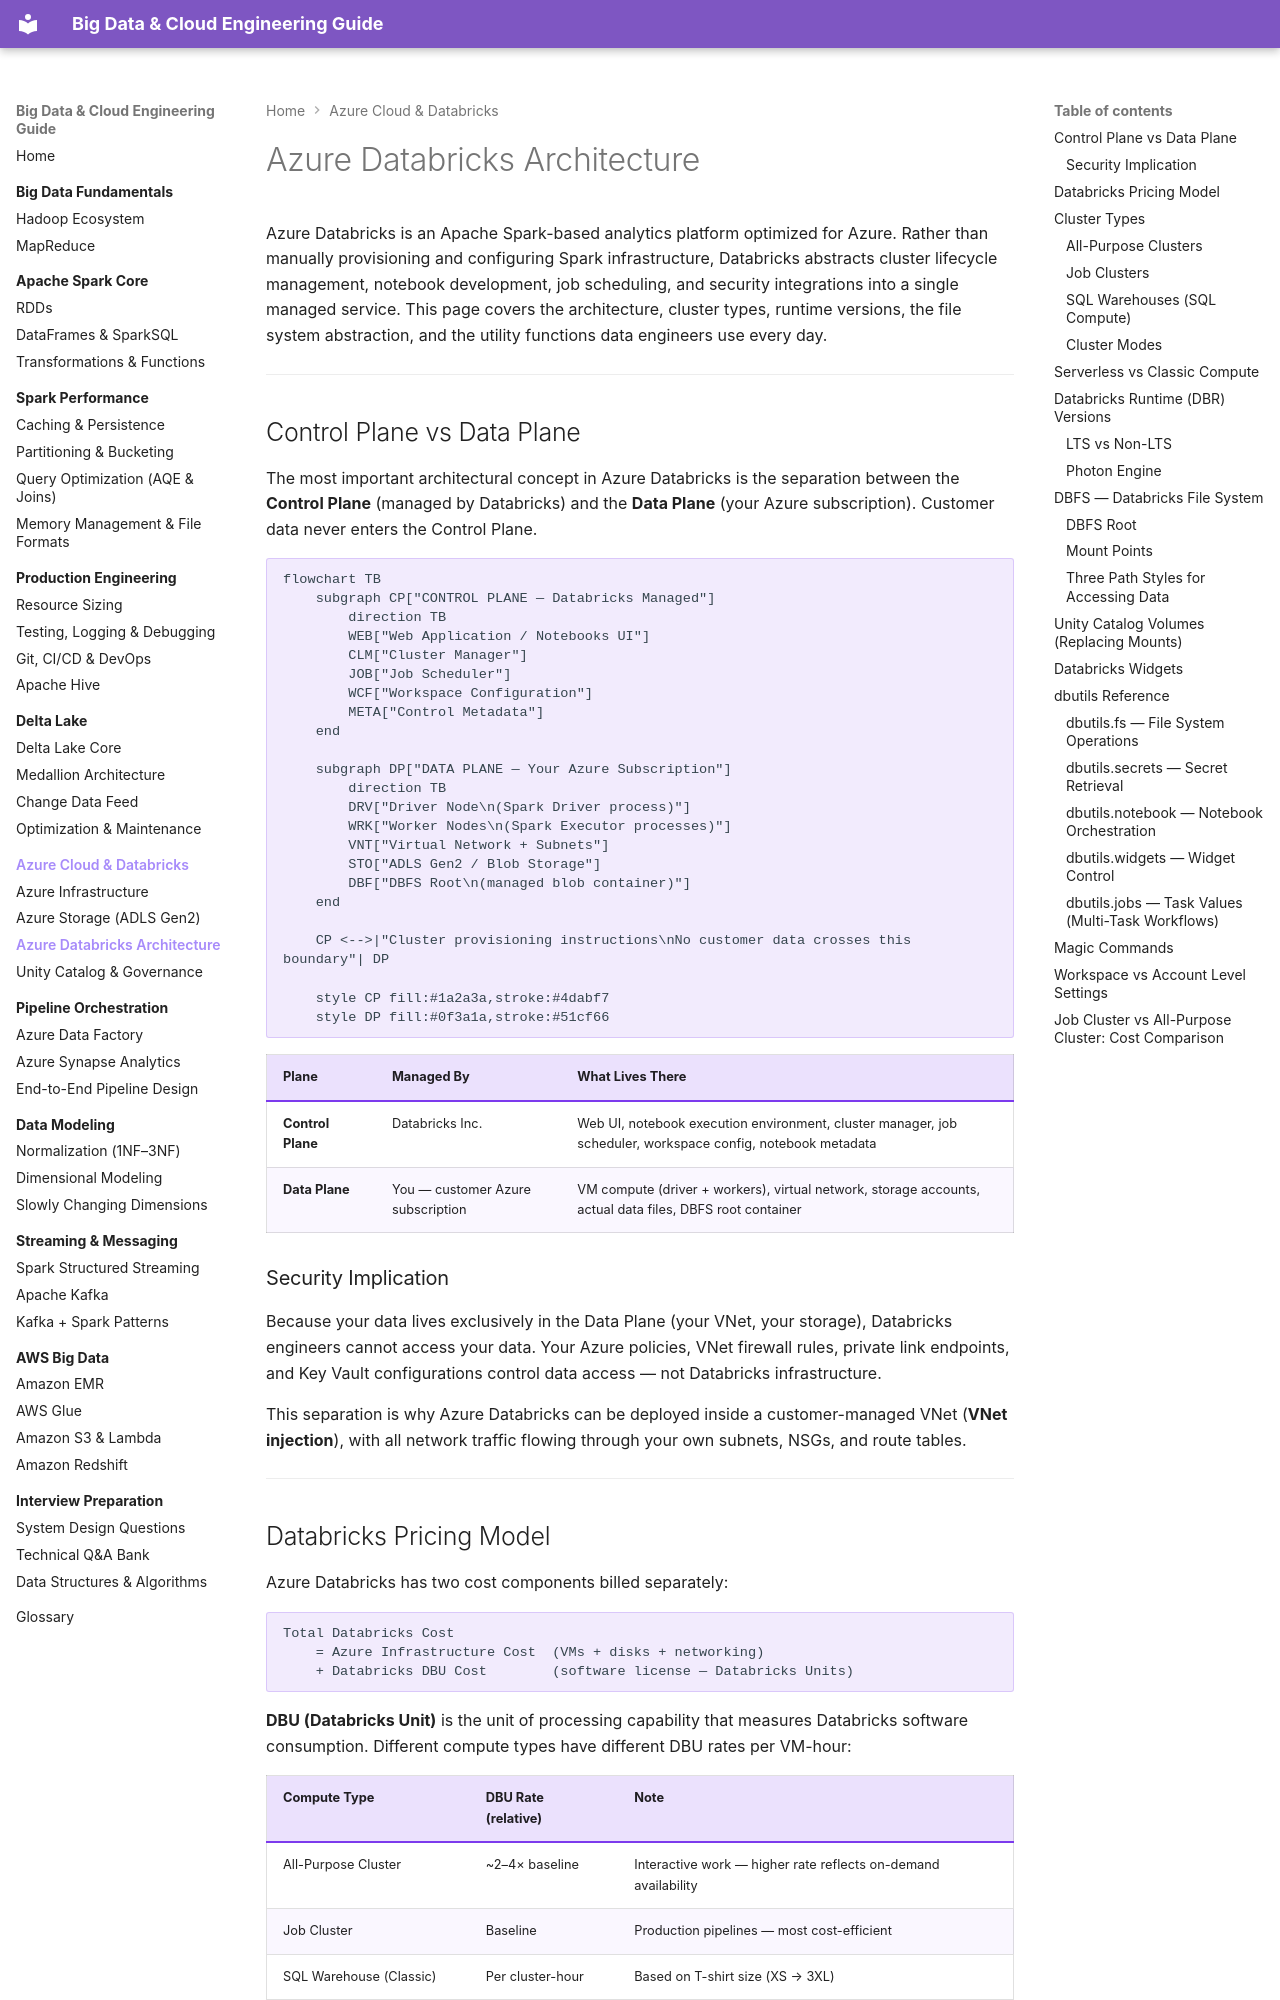

repository: jsrivastava11/bigdata-doc · page: 06-azure-cloud/azure-databricks/index.html · generator: mkdocs

# Azure Databricks Architecture

Azure Databricks is an Apache Spark-based analytics platform optimized for Azure. Rather than manually provisioning and configuring Spark infrastructure, Databricks abstracts cluster lifecycle management, notebook development, job scheduling, and security integrations into a single managed service. This page covers the architecture, cluster types, runtime versions, the file system abstraction, and the utility functions data engineers use every day.

---

## Control Plane vs Data Plane

The most important architectural concept in Azure Databricks is the separation between the **Control Plane** (managed by Databricks) and the **Data Plane** (your Azure subscription). Customer data never enters the Control Plane.

```mermaid
flowchart TB
    subgraph CP["CONTROL PLANE — Databricks Managed"]
        direction TB
        WEB["Web Application / Notebooks UI"]
        CLM["Cluster Manager"]
        JOB["Job Scheduler"]
        WCF["Workspace Configuration"]
        META["Control Metadata"]
    end

    subgraph DP["DATA PLANE — Your Azure Subscription"]
        direction TB
        DRV["Driver Node\n(Spark Driver process)"]
        WRK["Worker Nodes\n(Spark Executor processes)"]
        VNT["Virtual Network + Subnets"]
        STO["ADLS Gen2 / Blob Storage"]
        DBF["DBFS Root\n(managed blob container)"]
    end

    CP <-->|"Cluster provisioning instructions\nNo customer data crosses this boundary"| DP

    style CP fill:#1a2a3a,stroke:#4dabf7
    style DP fill:#0f3a1a,stroke:#51cf66
```

| Plane | Managed By | What Lives There |
|-------|-----------|-----------------|
| **Control Plane** | Databricks Inc. | Web UI, notebook execution environment, cluster manager, job scheduler, workspace config, notebook metadata |
| **Data Plane** | You — customer Azure subscription | VM compute (driver + workers), virtual network, storage accounts, actual data files, DBFS root container |

### Security Implication

Because your data lives exclusively in the Data Plane (your VNet, your storage), Databricks engineers cannot access your data. Your Azure policies, VNet firewall rules, private link endpoints, and Key Vault configurations control data access — not Databricks infrastructure.

This separation is why Azure Databricks can be deployed inside a customer-managed VNet (**VNet injection**), with all network traffic flowing through your own subnets, NSGs, and route tables.

---
